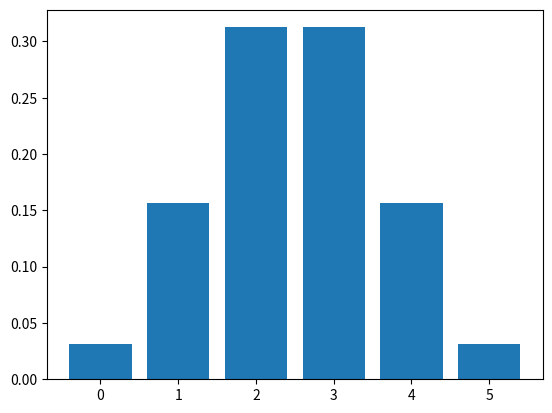

Write Python code to recreate this figure.
# Sprint 4: Statisttical Data Analysis
# Chapter 2: Probability Theory
# Lesson 7: The Binomial Distribution

from matplotlib import pyplot as plt
from math import factorial


x = factorial(5)
print("Example 1")
print(x)
print()

c = factorial(14)/(factorial(3)*factorial(11))
print("Example 2")
print(c)
print()


n = 5
p = 0.5

distr = []

for k in range(0,n+1):
    choose = factorial(n)/(factorial(k) * factorial(n-k))
    prob = choose * p**k * (1-p)**(n-k) 
    distr.append(prob)
    
plt.bar(range(0,n+1), distr)

